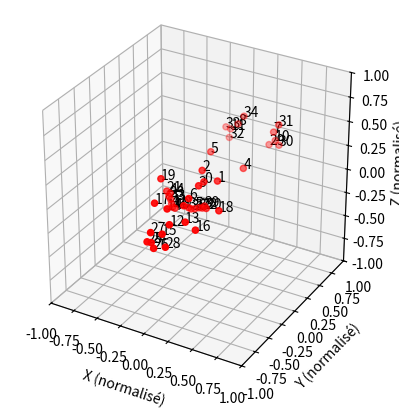

Recreate this plot in Python.
import matplotlib.pyplot as plt
from mpl_toolkits.mplot3d import Axes3D
import numpy as np

# Données des articulations
joints = [
    [0.931, -0.042,  4.252],
    [0.987,  0.061,  4.224],
    [0.864,  0.050,  4.284],
    [0.952, -0.154,  4.281],
    [0.991,  0.447,  4.143],
    [0.724,  0.423,  4.223],
    [0.954, -0.299,  4.248],
    [1.035,  0.839,  4.280],
    [0.727,  0.839,  4.268],
    [0.939, -0.345,  4.207],
    [1.012,  0.913,  4.166],
    [0.634,  0.889,  4.177],
    [0.950, -0.566,  4.166],
    [1.020, -0.463,  4.155],
    [0.883, -0.484,  4.235],
    [0.914, -0.608,  4.099],
    [1.090, -0.439,  4.097],
    [0.786, -0.496,  4.260],
    [1.132, -0.173,  4.134],
    [0.695, -0.255,  4.316],
    [0.947, -0.034,  4.028],
    [0.645, -0.091,  4.116],
    [0.886,  0.014,  3.989],
    [0.634, -0.043,  4.044],
    [0.835, -0.629,  4.016],
    [0.833, -0.681,  4.049],
    [0.880, -0.670,  4.003],
    [0.872, -0.695,  4.145],
    [0.977, -0.669,  4.042],
    [0.955,  0.921,  4.111],
    [1.039,  0.925,  4.127],
    [1.065,  0.865,  4.338],
    [0.623,  0.890,  4.098],
    [0.588,  0.898,  4.178],
    [0.753,  0.884,  4.321],
    [0.809, -0.055,  4.005],
    [0.789,  0.017,  3.951],
    [0.800,  0.051,  3.938],
    [0.826,  0.069,  3.945],
    [0.866,  0.082,  3.965],
    [0.716, -0.095,  3.993],
    [0.653, -0.022,  3.947],
    [0.628,  0.005,  3.953],
    [0.612,  0.019,  3.980],
    [0.603,  0.027,  4.027]
]

# Extraire x, y, z
x = np.array([j[0] for j in joints])
y = np.array([j[1] for j in joints])
z = np.array([j[2] for j in joints])
indices = range(len(joints))

# Normalisation des coordonnées
# 1. Recentrer autour de zéro
x_centered = x - np.mean(x)
y_centered = y - np.mean(y)
z_centered = z - np.mean(z)

# 2. Mettre à l'échelle pour que la plage max soit dans [-1, 1]
max_range = np.max([np.ptp(x_centered), np.ptp(y_centered), np.ptp(z_centered)])
if max_range > 0:  # Éviter la division par zéro
    x_normalized = x_centered / (max_range / 2)
    y_normalized = y_centered / (max_range / 2)
    z_normalized = z_centered / (max_range / 2)
else:
    x_normalized = x_centered
    y_normalized = y_centered
    z_normalized = z_centered

# Créer la figure 3D
fig = plt.figure()
ax = fig.add_subplot(111, projection='3d')

# Tracer les points
ax.scatter(x_normalized, y_normalized, z_normalized, c='r', marker='o')

# Ajouter les indices comme étiquettes
for i, (xi, yi, zi) in enumerate(zip(x_normalized, y_normalized, z_normalized)):
    ax.text(xi, yi, zi, f'{indices[i]}', size=10, zorder=1, color='k')

# Définir les labels des axes
ax.set_xlabel('X (normalisé)')
ax.set_ylabel('Y (normalisé)')
ax.set_zlabel('Z (normalisé)')

# Forcer une échelle normalisée : même plage pour tous les axes
ax.set_xlim([-1, 1])
ax.set_ylim([-1, 1])
ax.set_zlim([-1, 1])

# S'assurer que les axes ont la même échelle
ax.set_box_aspect([1, 1, 1])  # Échelle égale pour X, Y, Z

# Afficher le graphe
plt.show()
